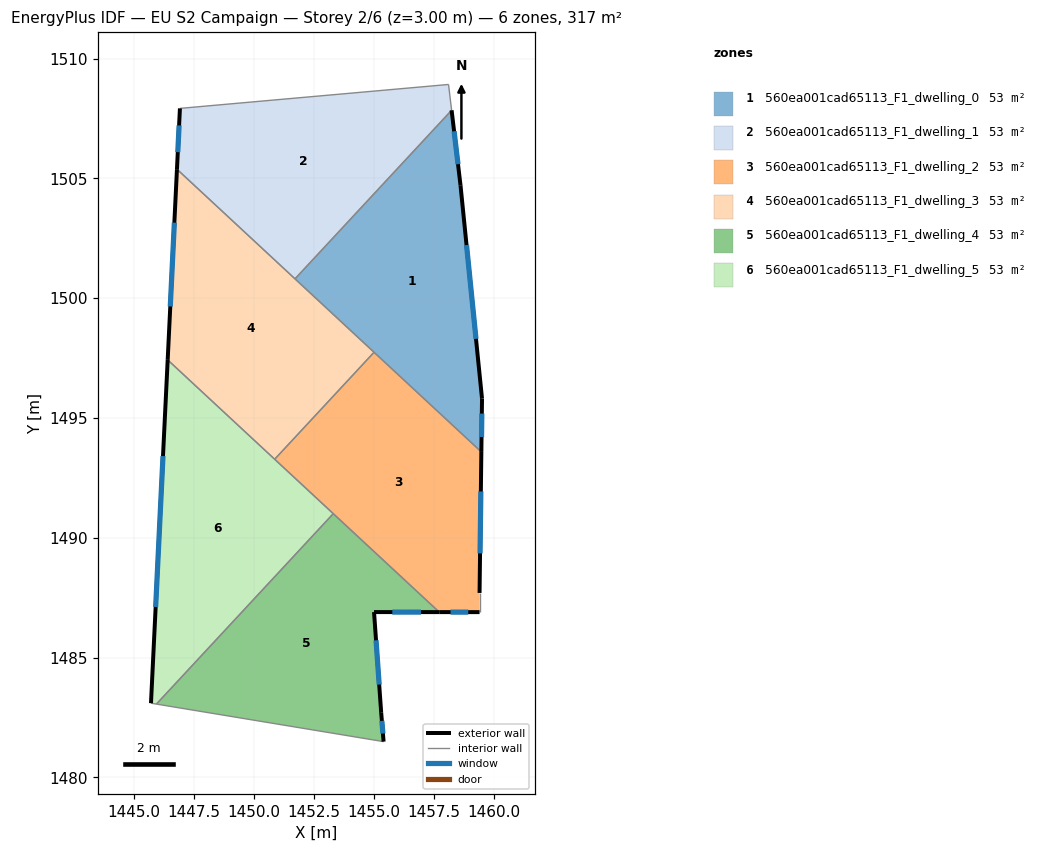
=== STOREY PLAN SPEC (per zone: floor XY polygon, exterior-wall plan segments, windows/doors) ===
zone 1: 560ea001cad65113_F1_dwelling_0  (52.8 m²)
  floor: (1458.25, 1507.84) (1458.62, 1504.71) (1459.52, 1495.81) (1459.49, 1493.58) (1451.71, 1500.81)
  exterior wall: (1458.62, 1504.71) – (1458.25, 1507.84)  [3.1 m]
    window: (1458.52, 1505.59) – (1458.35, 1506.96)  [1.8 m²]
  exterior wall: (1459.52, 1495.81) – (1458.62, 1504.71)  [9.0 m]
    window: (1459.27, 1498.30) – (1458.87, 1502.22)  [5.2 m²]
  exterior wall: (1459.49, 1493.58) – (1459.52, 1495.81)  [2.2 m]
    window: (1459.50, 1494.21) – (1459.51, 1495.18)  [1.3 m²]
  interior walls: 3
zone 2: 560ea001cad65113_F1_dwelling_1  (52.8 m²)
  floor: (1458.12, 1508.92) (1458.25, 1507.84) (1451.71, 1500.81) (1446.79, 1505.38) (1446.91, 1507.92)
  exterior wall: (1446.91, 1507.92) – (1446.79, 1505.38)  [2.5 m]
    window: (1446.88, 1507.21) – (1446.82, 1506.09)  [1.5 m²]
  interior walls: 4
zone 3: 560ea001cad65113_F1_dwelling_2  (52.8 m²)
  floor: (1459.49, 1493.58) (1459.41, 1487.70) (1459.41, 1486.90) (1457.73, 1486.90) (1450.86, 1493.28) (1455.01, 1497.74)
  exterior wall: (1459.41, 1487.70) – (1459.49, 1493.58)  [5.9 m]
    window: (1459.44, 1489.35) – (1459.47, 1491.94)  [3.4 m²]
  exterior wall: (1457.73, 1486.90) – (1459.41, 1486.90)  [1.7 m]
    window: (1458.20, 1486.90) – (1458.94, 1486.90)  [1.0 m²]
  interior walls: 5
zone 4: 560ea001cad65113_F1_dwelling_3  (52.8 m²)
  floor: (1455.01, 1497.74) (1450.86, 1493.28) (1446.40, 1497.42) (1446.79, 1505.38)
  exterior wall: (1446.79, 1505.38) – (1446.40, 1497.42)  [8.0 m]
    window: (1446.68, 1503.15) – (1446.51, 1499.65)  [4.6 m²]
  interior walls: 4
zone 5: 560ea001cad65113_F1_dwelling_4  (52.8 m²)
  floor: (1457.73, 1486.90) (1455.01, 1486.90) (1455.31, 1482.70) (1455.41, 1481.50) (1445.93, 1483.06) (1453.31, 1491.01)
  exterior wall: (1455.01, 1486.90) – (1457.73, 1486.90)  [2.7 m]
    window: (1455.77, 1486.90) – (1456.97, 1486.90)  [1.6 m²]
  exterior wall: (1455.31, 1482.70) – (1455.01, 1486.90)  [4.2 m]
    window: (1455.23, 1483.88) – (1455.09, 1485.72)  [2.4 m²]
  exterior wall: (1455.41, 1481.50) – (1455.31, 1482.70)  [1.2 m]
    window: (1455.38, 1481.83) – (1455.34, 1482.36)  [0.7 m²]
  interior walls: 3
zone 6: 560ea001cad65113_F1_dwelling_5  (52.8 m²)
  floor: (1453.31, 1491.01) (1445.93, 1483.06) (1445.70, 1483.10) (1446.40, 1497.42)
  exterior wall: (1446.40, 1497.42) – (1445.70, 1483.10)  [14.3 m]
    window: (1446.21, 1493.41) – (1445.90, 1487.11)  [8.3 m²]
  interior walls: 4

=== DERIVED (storey summary) ===
Building: EU S2 Campaign
Storey: 2 of 6  (floor level z = 3.00 m)
Storey gross floor area: 316.6 m²
Zones on this storey: 6
  - 560ea001cad65113_F1_dwelling_0: floor 52.8 m²; exterior wall 14.3 m (43.0 m²); 3 window(s) 8.3 m²; WWR 19.3%
  - 560ea001cad65113_F1_dwelling_1: floor 52.8 m²; exterior wall 2.5 m (7.6 m²); 1 window(s) 1.5 m²; WWR 19.3%
  - 560ea001cad65113_F1_dwelling_2: floor 52.8 m²; exterior wall 7.6 m (22.7 m²); 2 window(s) 4.4 m²; WWR 19.3%
  - 560ea001cad65113_F1_dwelling_3: floor 52.8 m²; exterior wall 8.0 m (23.9 m²); 1 window(s) 4.6 m²; WWR 19.3%
  - 560ea001cad65113_F1_dwelling_4: floor 52.8 m²; exterior wall 8.1 m (24.4 m²); 3 window(s) 4.7 m²; WWR 19.3%
  - 560ea001cad65113_F1_dwelling_5: floor 52.8 m²; exterior wall 14.3 m (43.0 m²); 1 window(s) 8.3 m²; WWR 19.3%
Zone adjacency (shared interzone walls):
  - 560ea001cad65113_F1_dwelling_0 ↔ 560ea001cad65113_F1_dwelling_1
  - 560ea001cad65113_F1_dwelling_0 ↔ 560ea001cad65113_F1_dwelling_2
  - 560ea001cad65113_F1_dwelling_0 ↔ 560ea001cad65113_F1_dwelling_3
  - 560ea001cad65113_F1_dwelling_1 ↔ 560ea001cad65113_F1_dwelling_3
  - 560ea001cad65113_F1_dwelling_2 ↔ 560ea001cad65113_F1_dwelling_3
  - 560ea001cad65113_F1_dwelling_2 ↔ 560ea001cad65113_F1_dwelling_4
  - 560ea001cad65113_F1_dwelling_2 ↔ 560ea001cad65113_F1_dwelling_5
  - 560ea001cad65113_F1_dwelling_3 ↔ 560ea001cad65113_F1_dwelling_5
  - 560ea001cad65113_F1_dwelling_4 ↔ 560ea001cad65113_F1_dwelling_5